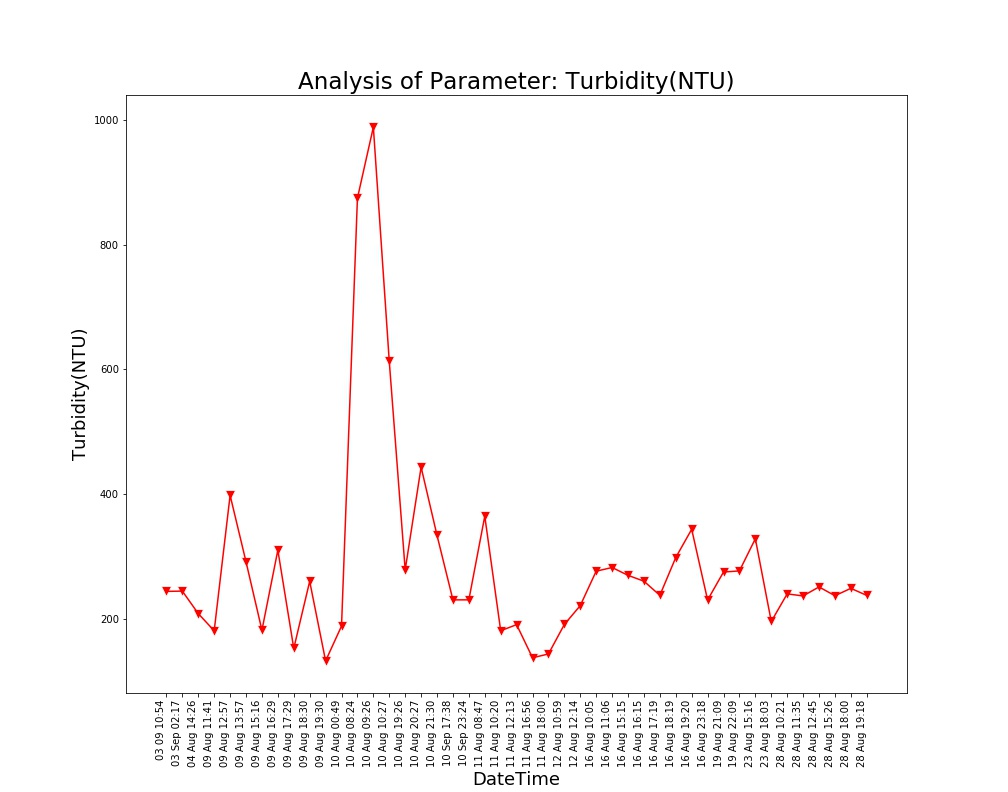

Source data for this figure (header and first rows):
Unnamed: 0, DateTime, Date, Time, Turbidity(NTU)
0.0, 04 Aug 14:26, 04 Aug 2021, 14:26:24, 208.3
1.0, 09 Aug 11:41, 09 Aug 2021, 11:41:48, 180.8
2.0, 09 Aug 12:57, 09 Aug 2021, 12:57:04, 398
3.0, 09 Aug 13:57, 09 Aug 2021, 13:57:19, 291.4
4.0, 09 Aug 15:16, 09 Aug 2021, 15:16:19, 181.6
5.0, 09 Aug 16:29, 09 Aug 2021, 16:29:24, 310.1
6.0, 09 Aug 17:29, 09 Aug 2021, 17:29:51, 152.5
7.0, 09 Aug 18:30, 09 Aug 2021, 18:30:16, 260.1
8.0, 09 Aug 19:30, 09 Aug 2021, 19:30:40, 132.4
9.0, 10 Aug 00:49, 10 Aug 2021, 00:49:39, 188.3
10.0, 10 Aug 08:24, 10 Aug 2021, 08:24:01, 874.5
11.0, 10 Aug 09:26, 10 Aug 2021, 09:26:56, 988.4
12.0, 10 Aug 10:27, 10 Aug 2021, 10:27:28, 612.9
13.0, 10 Aug 19:26, 10 Aug 2021, 19:26:33, 278.3
14.0, 10 Aug 20:27, 10 Aug 2021, 20:27:03, 443.3
15.0, 10 Aug 21:30, 10 Aug 2021, 21:30:23, 333.8
16.0, 11 Aug 08:47, 11 Aug 2021, 08:47:06, 364.6
17.0, 11 Aug 10:20, 11 Aug 2021, 10:20:04, 180.8
18.0, 11 Aug 12:13, 11 Aug 2021, 12:13:36, 190.6
19.0, 11 Aug 16:56, 11 Aug 2021, 16:56:21, 137.5
20.0, 11 Aug 18:00, 11 Aug 2021, 18:00:02, 143.5
21.0, 12 Aug 10:59, 12 Aug 2021, 10:59:37, 190.9
22.0, 12 Aug 12:14, 12 Aug 2021, 12:14:31, 221.2
23.0, 16 Aug 10:05, 16 Aug 2021, 10:05:25, 276.3
24.0, 16 Aug 11:06, 16 Aug 2021, 11:06:03, 282.2
25.0, 16 Aug 15:15, 16 Aug 2021, 15:15:28, 269.7
26.0, 16 Aug 16:15, 16 Aug 2021, 16:15:54, 260.3
27.0, 16 Aug 17:19, 16 Aug 2021, 17:19:32, 237.6
28.0, 16 Aug 18:19, 16 Aug 2021, 18:19:53, 298.2
29.0, 16 Aug 19:20, 16 Aug 2021, 19:20:17, 343.5
30.0, 16 Aug 23:18, 16 Aug 2021, 23:18:09, 230.1
31.0, 19 Aug 21:09, 19 Aug 2021, 21:09:25, 275
32.0, 19 Aug 22:09, 19 Aug 2021, 22:09:52, 276.8
33.0, 23 Aug 15:16, 23 Aug 2021, 15:16:38, 328.4
34.0, 23 Aug 18:03, 23 Aug 2021, 18:03:46, 195.7
35.0, 28 Aug 10:21, 28 Aug 2021, 10:21:18, 239.9
36.0, 28 Aug 11:35, 28 Aug 2021, 11:35:06, 236.6
37.0, 28 Aug 12:45, 28 Aug 2021, 12:45:39, 251.1
38.0, 28 Aug 15:26, 28 Aug 2021, 15:26:51, 237
39.0, 28 Aug 18:00, 28 Aug 2021, 18:00:08, 248.8
40.0, 28 Aug 19:18, 28 Aug 2021, 19:18:38, 237.5
, 03 Sep 02:17, 03 Sep 2021, 02:17:33, 244.4
, 03 09 10:54, 03 Sep 2021, 10:54:46, 243.9
, 10 Sep 17:38, 10 Sep 2021, 17:38:26, 230.3
, 10 Sep 23:24, 10 Sep 2021, 23:24:03, 230.4
